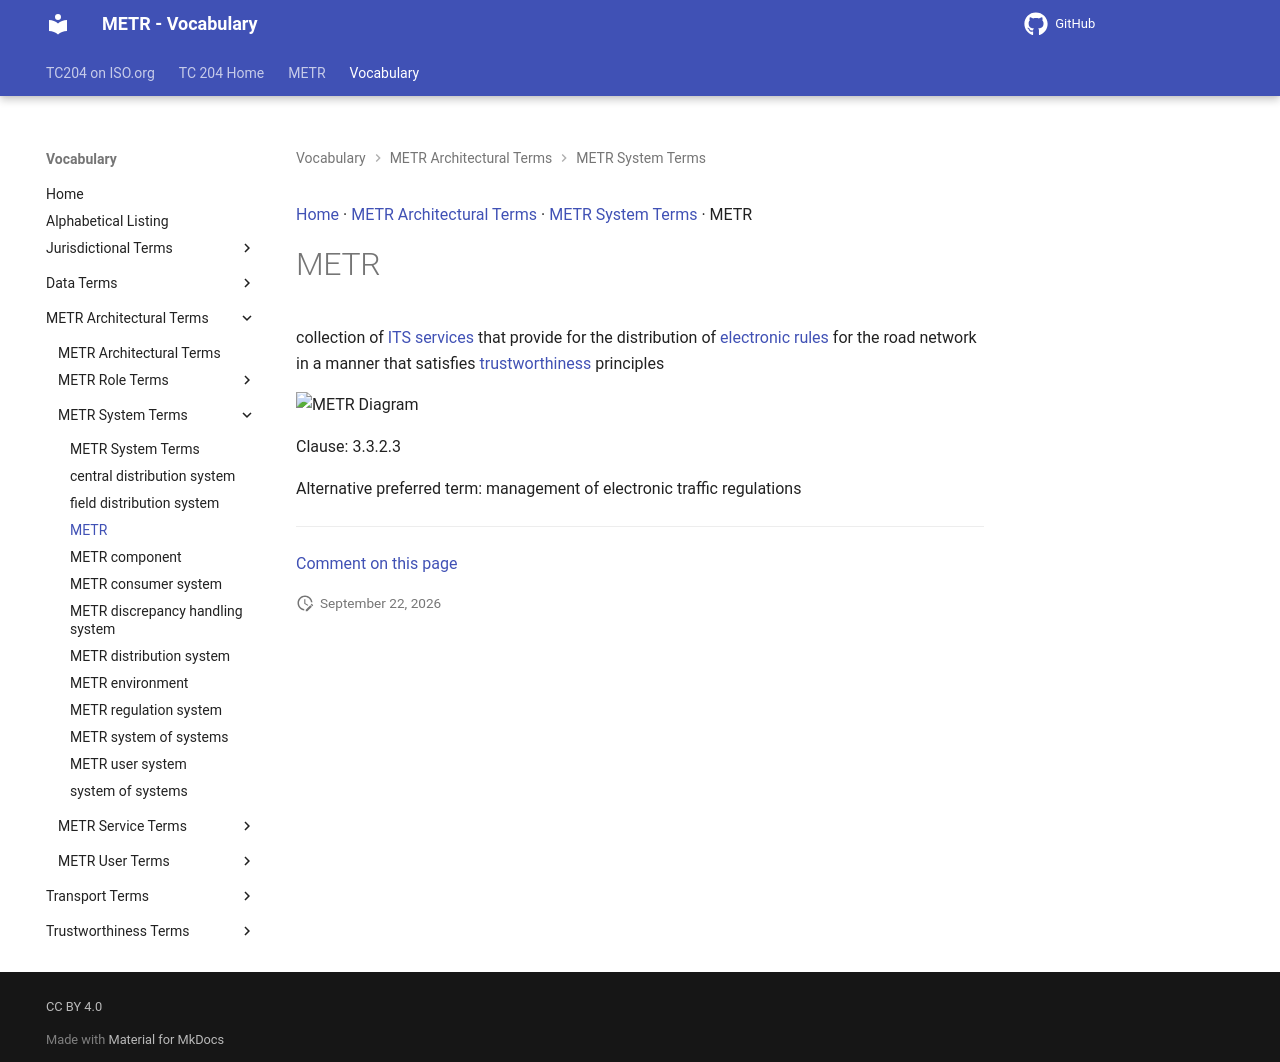

repository: ISO-TC204/iso24315-vocab · page: v1.0.0/terms/METR/index.html · generator: mkdocs

[Home](../index.md) · [METR Architectural Terms](groups/METR Architectural Terms.md) · [METR System Terms](patterns/METR System Terms.md) · METR

# METR

<div class="draft4-watermark" aria-hidden="true"></div>

collection of [ITS services](https://isotc204.org/iso14812/terms/ITS service/) that provide for the distribution of [electronic regulations](electronic regulation.md) for the road network in a manner that satisfies [trustworthiness](trustworthiness.md) principles

<object type="image/svg+xml" data="../../diagrams/METR.dot.svg">
    <img alt="METR Diagram" src="../../diagrams/METR.dot.png" /> <!-- Fallback for non-SVG browsers -->
</object>

Clause: 3.3.2.3

Alternative preferred term: management of electronic traffic regulations

History note: 2026: Revised to align with the updated definitions for [rule](rule.md) and [regulation](regulation.md).


---

[Comment on this page](https://github.com/ISO-TC204/iso24315-vocab/issues/new?template=page-feedback.yml&title=%5BPage+feedback%5D+METR&page-title=METR&page-path=terms%2FMETR.md)
